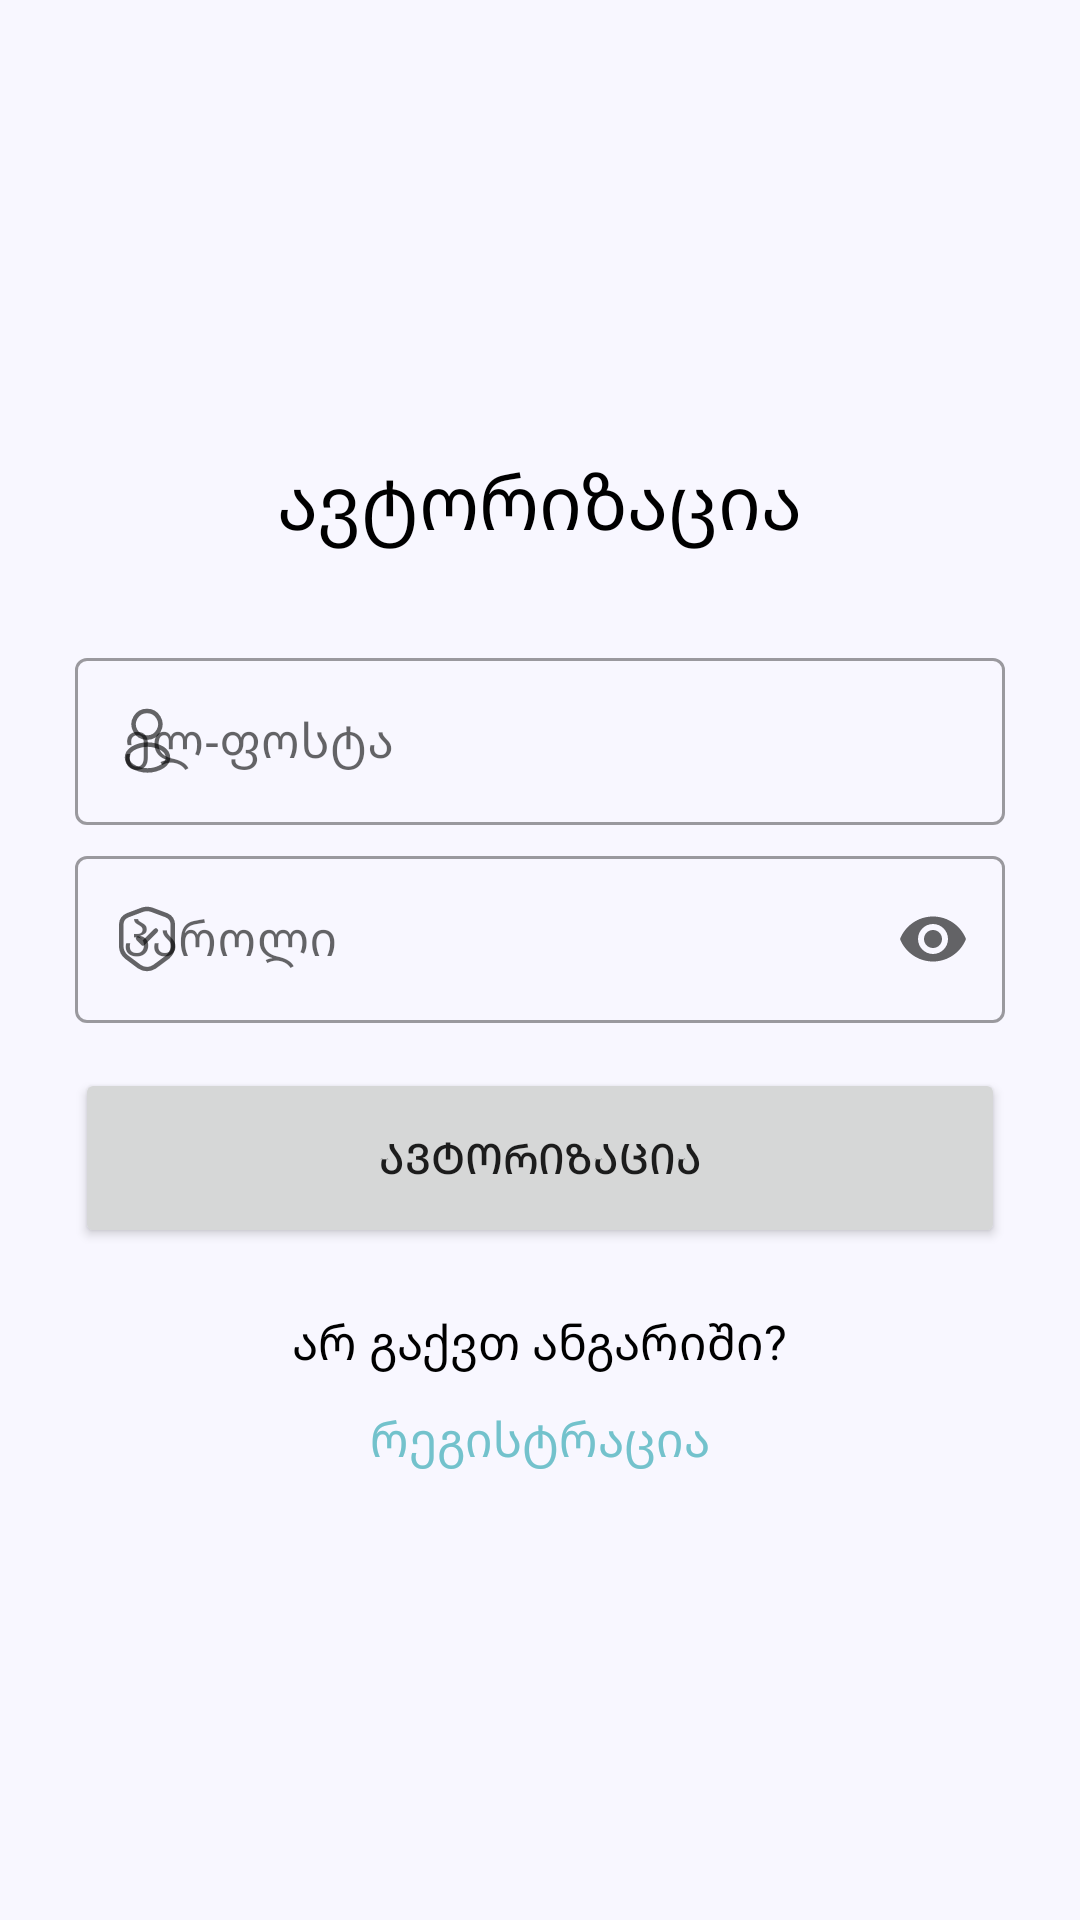

Produce the Android XML layout that renders to this screen, including the resource entries it uses.
<!-- AndroidManifest.xml: application theme Theme.MidExam -->
<!-- res/layout/fragment_login.xml -->
<?xml version="1.0" encoding="utf-8"?>
<androidx.constraintlayout.widget.ConstraintLayout xmlns:android="http://schemas.android.com/apk/res/android"
    xmlns:app="http://schemas.android.com/apk/res-auto"
    xmlns:tools="http://schemas.android.com/tools"
    android:layout_width="match_parent"
    android:layout_height="match_parent"
    android:background="#F8F7FF"
    tools:context=".fragments.LoginFragment">

    <LinearLayout
        android:id="@+id/linearLayout"
        android:layout_width="match_parent"
        android:layout_height="wrap_content"
        android:layout_gravity="center"
        android:layout_margin="25dp"
        android:orientation="vertical"
        app:layout_constraintBottom_toBottomOf="parent"
        app:layout_constraintEnd_toEndOf="parent"
        app:layout_constraintStart_toStartOf="parent"
        app:layout_constraintTop_toTopOf="parent">

        <TextView
            android:layout_width="wrap_content"
            android:layout_height="wrap_content"
            android:layout_gravity="center"
            android:layout_marginBottom="30dp"
            android:fontFamily="@font/helveticaneueroman"
            android:text="ავტორიზაცია"
            android:textColor="@color/black"
            android:textSize="25sp"
            app:layout_constraintBottom_toTopOf="@+id/linearLayout"
            app:layout_constraintEnd_toEndOf="parent"
            app:layout_constraintStart_toStartOf="parent" />


        <com.google.android.material.textfield.TextInputLayout
            android:id="@+id/textInputLayout"
            style="@style/Widget.MaterialComponents.TextInputLayout.OutlinedBox"
            android:layout_width="match_parent"
            android:layout_height="wrap_content"
            android:hint="ელ-ფოსტა"
            app:endIconMode="clear_text"
            app:helperTextTextColor="#FF0000"
            app:startIconDrawable="@drawable/ic_user">

            <com.google.android.material.textfield.TextInputEditText
                android:id="@+id/etEmail"
                android:layout_width="match_parent"
                android:layout_height="wrap_content"
                android:lines="1" />

        </com.google.android.material.textfield.TextInputLayout>

        <com.google.android.material.textfield.TextInputLayout
            android:id="@+id/textInputLayoutPassword"
            style="@style/Widget.MaterialComponents.TextInputLayout.OutlinedBox"
            android:layout_width="match_parent"
            android:layout_height="wrap_content"
            android:layout_marginTop="5dp"
            android:hint="პაროლი"
            app:endIconMode="password_toggle"
            app:helperTextTextColor="#FF0000"
            app:startIconDrawable="@drawable/ic_password">

            <com.google.android.material.textfield.TextInputEditText
                android:id="@+id/etPassword"
                android:layout_width="match_parent"
                android:layout_height="wrap_content"
                android:inputType="textPassword"
                android:lines="1" />
        </com.google.android.material.textfield.TextInputLayout>


        <Button
            android:id="@+id/btnLogin"
            android:layout_width="match_parent"
            android:layout_height="60dp"
            android:layout_marginTop="15dp"
            android:text="ავტორიზაცია" />

        <TextView
            android:layout_width="wrap_content"
            android:layout_height="wrap_content"
            android:layout_gravity="center"
            android:layout_marginTop="20dp"
            android:fontFamily="@font/helveticaneueroman"
            android:text="არ გაქვთ ანგარიში?"
            android:textColor="@color/black"
            android:textSize="16sp" />

        <TextView
            android:id="@+id/btnRegister"
            android:layout_width="wrap_content"
            android:layout_height="wrap_content"
            android:layout_gravity="center"
            android:layout_marginTop="10dp"
            android:fontFamily="@font/helveticaneuecapsbold"
            android:text="რეგისტრაცია"
            android:textColor="#73C2CC"
            android:textSize="16sp" />

    </LinearLayout>

</androidx.constraintlayout.widget.ConstraintLayout>
<!-- resources referenced by this layout -->
<resources>
  <!-- drawable ic_password (drawable) -->
  <vector xmlns:android="http://schemas.android.com/apk/res/android"
      android:width="24dp"
      android:height="24dp"
      android:viewportWidth="24"
      android:viewportHeight="24">
    <path
        android:pathData="M10.49,2.23 L5.5,4.11A3.47,3.47 0,0 0,3.41 7.119v7.43a4.862,4.862 0,0 0,1.73 3.44l4.3,3.21a4.552,4.552 0,0 0,5.14 0l4.3,-3.21a4.862,4.862 0,0 0,1.73 -3.44L20.61,7.119A3.472,3.472 0,0 0,18.52 4.097L13.53,2.23A5.085,5.085 0,0 0,10.49 2.23Z"
        android:strokeLineJoin="round"
        android:strokeWidth="1.5"
        android:fillColor="#00000000"
        android:strokeColor="#292d32"
        android:strokeLineCap="round"/>
    <path
        android:pathData="M9.05,11.87 L10.66,13.48 14.96,9.18"
        android:strokeLineJoin="round"
        android:strokeWidth="1.5"
        android:fillColor="#00000000"
        android:strokeColor="#292d32"
        android:strokeLineCap="round"/>
  </vector>
  <!-- drawable ic_user (drawable) -->
  <vector xmlns:android="http://schemas.android.com/apk/res/android"
      android:width="24dp"
      android:height="24dp"
      android:viewportWidth="24"
      android:viewportHeight="24">
    <path
        android:pathData="M12.16,10.87a1.818,1.818 0,0 0,-0.33 0,4.445 4.445,0 1,1 0.33,0Z"
        android:strokeLineJoin="round"
        android:strokeWidth="1.5"
        android:fillColor="#00000000"
        android:strokeColor="#292d32"
        android:strokeLineCap="round"/>
    <path
        android:pathData="M7.16,14.561c-2.42,1.62 -2.42,4.26 0,5.87a9.766,9.766 0,0 0,10.01 0c2.42,-1.62 2.42,-4.26 0,-5.87A9.812,9.812 0,0 0,7.16 14.561Z"
        android:strokeLineJoin="round"
        android:strokeWidth="1.5"
        android:fillColor="#00000000"
        android:strokeColor="#292d32"
        android:strokeLineCap="round"/>
  </vector>
  <style name="Theme.MidExam" parent="Theme.MaterialComponents.DayNight.DarkActionBar">
          
          <item name="colorPrimary">#53B0BC</item>
          <item name="colorPrimaryVariant">#8C8C8C</item>
          <item name="colorOnPrimary">@color/white</item>
          
          <item name="colorSecondary">@color/teal_200</item>
          <item name="colorSecondaryVariant">@color/teal_700</item>
          <item name="colorOnSecondary">@color/black</item>
          
          <item name="android:statusBarColor" tools:targetApi="l">?attr/colorPrimaryVariant</item>
          
      </style>
  <!-- not gathered from this repository: default colours our renderer supplied (Android Studio template values) -->
  <color name="teal_200">#FF03DAC5</color>
  <color name="teal_700">#FF018786</color>
  <color name="black">#FF000000</color>
  <color name="white">#FFFFFFFF</color>
</resources>
